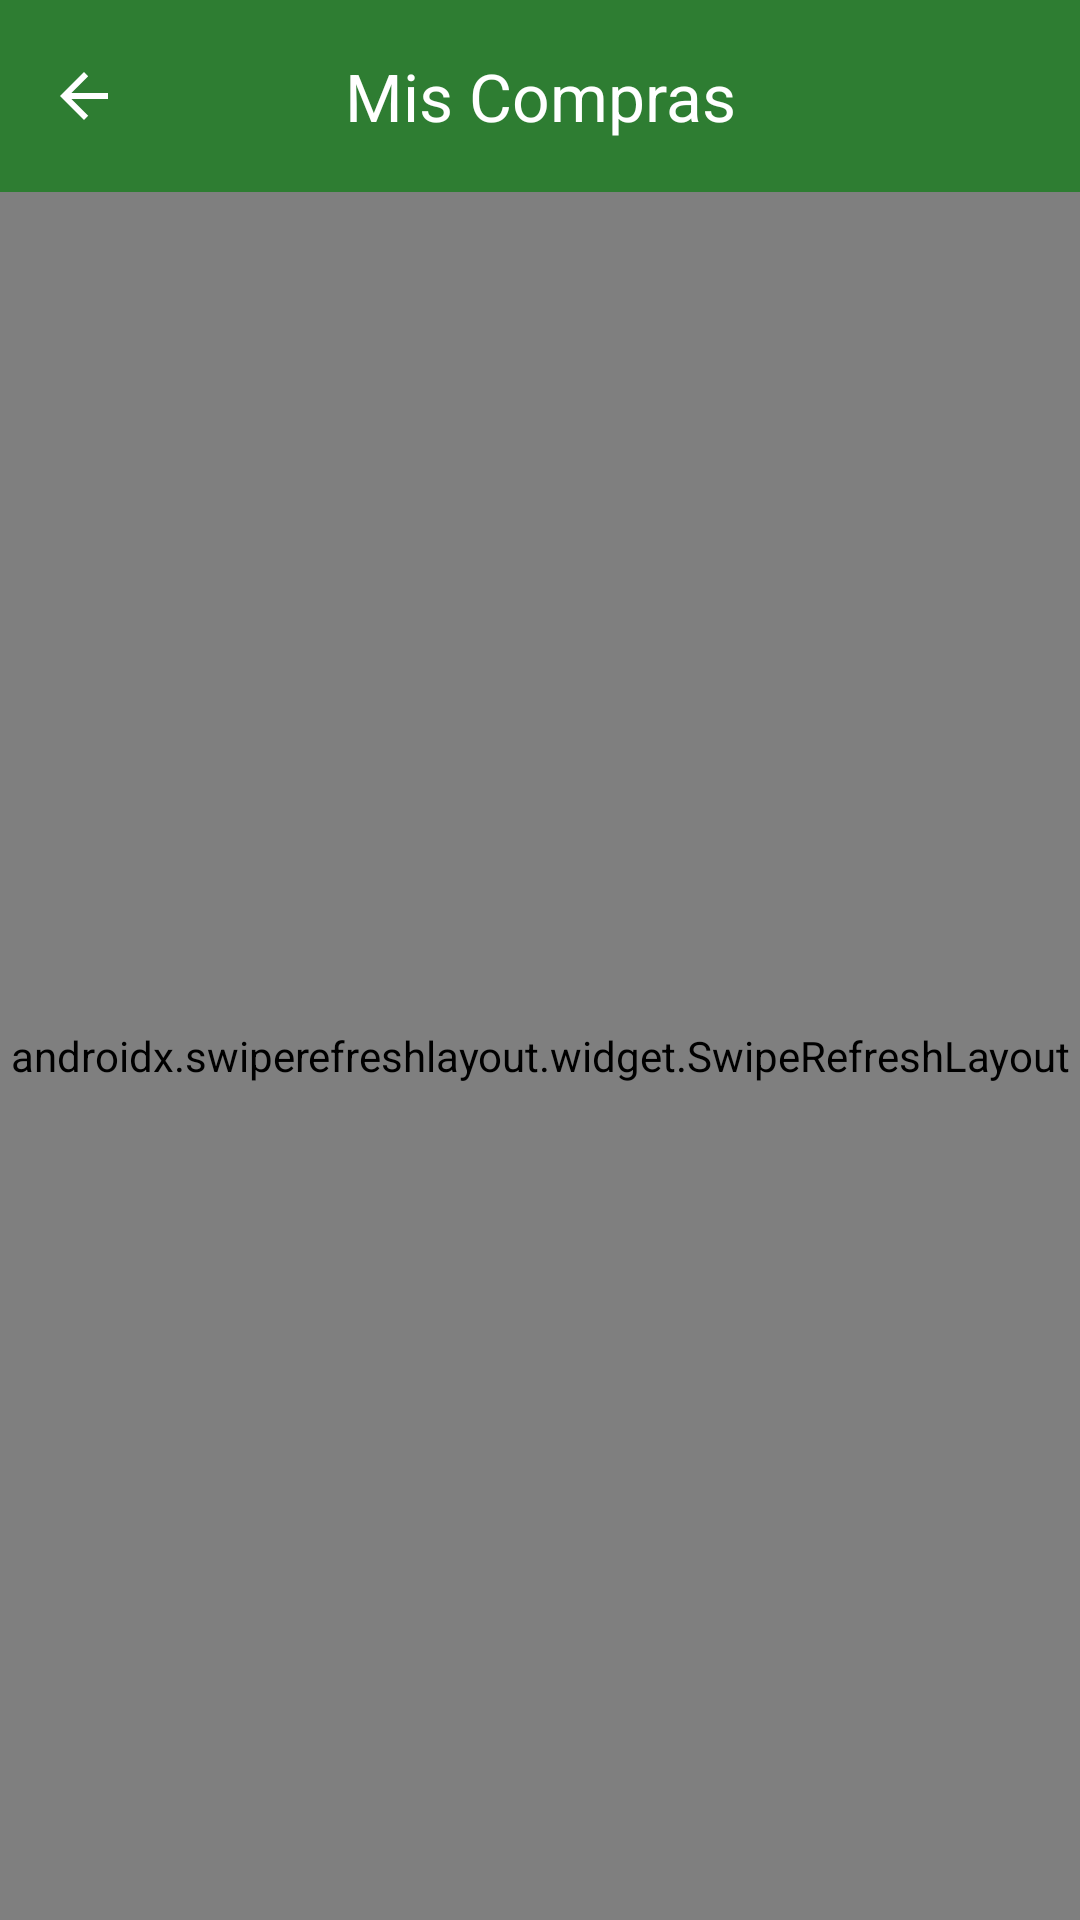

Reconstruct the res/layout file that produces this screen, plus the resources it refers to.
<!-- AndroidManifest.xml: application theme Theme.UniMarketGuajira -->
<!-- res/layout/activity_my_purchases.xml -->
<?xml version="1.0" encoding="utf-8"?>
<LinearLayout xmlns:android="http://schemas.android.com/apk/res/android"
    xmlns:app="http://schemas.android.com/apk/res-auto"
    xmlns:tools="http://schemas.android.com/tools"
    android:id="@+id/main"
    android:layout_width="match_parent"
    android:layout_height="match_parent"
    android:orientation="vertical"
    android:background="#F5F5F5">

    
    <com.google.android.material.appbar.AppBarLayout
        android:id="@+id/appBarLayout"
        android:layout_width="match_parent"
        android:layout_height="wrap_content"
        android:background="@color/primary"
        app:elevation="4dp">

        <com.google.android.material.appbar.MaterialToolbar
            android:id="@+id/toolbar"
            android:layout_width="match_parent"
            android:layout_height="?attr/actionBarSize"
            app:navigationIcon="?attr/homeAsUpIndicator"
            app:navigationIconTint="@color/white"
            app:title="Mis Compras"
            app:titleCentered="true"
            app:titleTextColor="@color/white" />
    </com.google.android.material.appbar.AppBarLayout>

    <androidx.swiperefreshlayout.widget.SwipeRefreshLayout
        android:id="@+id/swipeRefreshLayout"
        android:layout_width="match_parent"
        android:layout_height="match_parent">

        <LinearLayout
            android:layout_width="match_parent"
            android:layout_height="match_parent"
            android:orientation="vertical"
            android:padding="8dp">

            
            <com.google.android.material.card.MaterialCardView
                android:layout_width="match_parent"
                android:layout_height="wrap_content"
                android:layout_margin="8dp"
                app:cardCornerRadius="16dp"
                app:cardElevation="2dp"
                app:strokeWidth="0dp"
                app:cardBackgroundColor="@color/white">

                <LinearLayout
                    android:layout_width="match_parent"
                    android:layout_height="wrap_content"
                    android:orientation="horizontal"
                    android:padding="16dp"
                    android:weightSum="3">

                    
                    <LinearLayout
                        android:layout_width="0dp"
                        android:layout_height="wrap_content"
                        android:layout_weight="1"
                        android:orientation="vertical"
                        android:gravity="center">
                        <TextView
                            android:id="@+id/tvTotalPurchases"
                            android:layout_width="wrap_content"
                            android:layout_height="wrap_content"
                            android:text="0"
                            android:textColor="@color/black"
                            android:textSize="22sp"
                            android:textStyle="bold" />
                        <TextView
                            android:layout_width="wrap_content"
                            android:layout_height="wrap_content"
                            android:text="Total Compras"
                            android:textColor="@color/gray_text"
                            android:textSize="11sp"
                            android:layout_marginTop="2dp" />
                    </LinearLayout>

                    
                    <View
                        android:layout_width="1dp"
                        android:layout_height="match_parent"
                        android:background="#E0E0E0" />

                    
                    <LinearLayout
                        android:layout_width="0dp"
                        android:layout_height="wrap_content"
                        android:layout_weight="1"
                        android:orientation="vertical"
                        android:gravity="center">
                        <TextView
                            android:id="@+id/tvPendingPurchases"
                            android:layout_width="wrap_content"
                            android:layout_height="wrap_content"
                            android:text="0"
                            android:textColor="#E65100"
                            android:textSize="22sp"
                            android:textStyle="bold" />
                        <TextView
                            android:layout_width="wrap_content"
                            android:layout_height="wrap_content"
                            android:text="Pendientes"
                            android:textColor="@color/gray_text"
                            android:textSize="11sp"
                            android:layout_marginTop="2dp" />
                    </LinearLayout>

                    
                    <View
                        android:layout_width="1dp"
                        android:layout_height="match_parent"
                        android:background="#E0E0E0" />

                    
                    <LinearLayout
                        android:layout_width="0dp"
                        android:layout_height="wrap_content"
                        android:layout_weight="1"
                        android:orientation="vertical"
                        android:gravity="center">
                        <TextView
                            android:id="@+id/tvCompletedPurchases"
                            android:layout_width="wrap_content"
                            android:layout_height="wrap_content"
                            android:text="0"
                            android:textColor="#2E7D32"
                            android:textSize="22sp"
                            android:textStyle="bold" />
                        <TextView
                            android:layout_width="wrap_content"
                            android:layout_height="wrap_content"
                            android:text="Completadas"
                            android:textColor="@color/gray_text"
                            android:textSize="11sp"
                            android:layout_marginTop="2dp" />
                    </LinearLayout>

                </LinearLayout>
            </com.google.android.material.card.MaterialCardView>

            
            <FrameLayout
                android:layout_width="match_parent"
                android:layout_height="0dp"
                android:layout_weight="1">

                <androidx.recyclerview.widget.RecyclerView
                    android:id="@+id/rvMyPurchases"
                    android:layout_width="match_parent"
                    android:layout_height="match_parent"
                    android:clipToPadding="false" />

                
                <TextView
                    android:id="@+id/tvEmptyState"
                    android:layout_width="match_parent"
                    android:layout_height="match_parent"
                    android:gravity="center"
                    android:text="Aún no has realizado compras"
                    android:textColor="@color/gray_text"
                    android:textSize="16sp"
                    android:visibility="gone"
                    android:padding="32dp" />
            </FrameLayout>

        </LinearLayout>
    </androidx.swiperefreshlayout.widget.SwipeRefreshLayout>
</LinearLayout>
<!-- resources referenced by this layout -->
<resources>
  <color name="black">#FF000000</color>
  <color name="gray_text">#757575</color>
  <color name="primary">#FF2E7D32</color>
  <color name="white">#FFFFFFFF</color>
  <style name="Theme.UniMarketGuajira" parent="Base.Theme.UniMarketGuajira" />
  <style name="Base.Theme.UniMarketGuajira" parent="Theme.Material3.Light.NoActionBar">
          
          <item name="android:statusBarColor">@color/primary</item>
          <item name="android:windowLightStatusBar">false</item>
          <item name="colorPrimary">@color/primary</item>
          <item name="android:windowBackground">@color/gray_light</item>
      </style>
  <color name="gray_light">#F5F5F5</color>
</resources>
